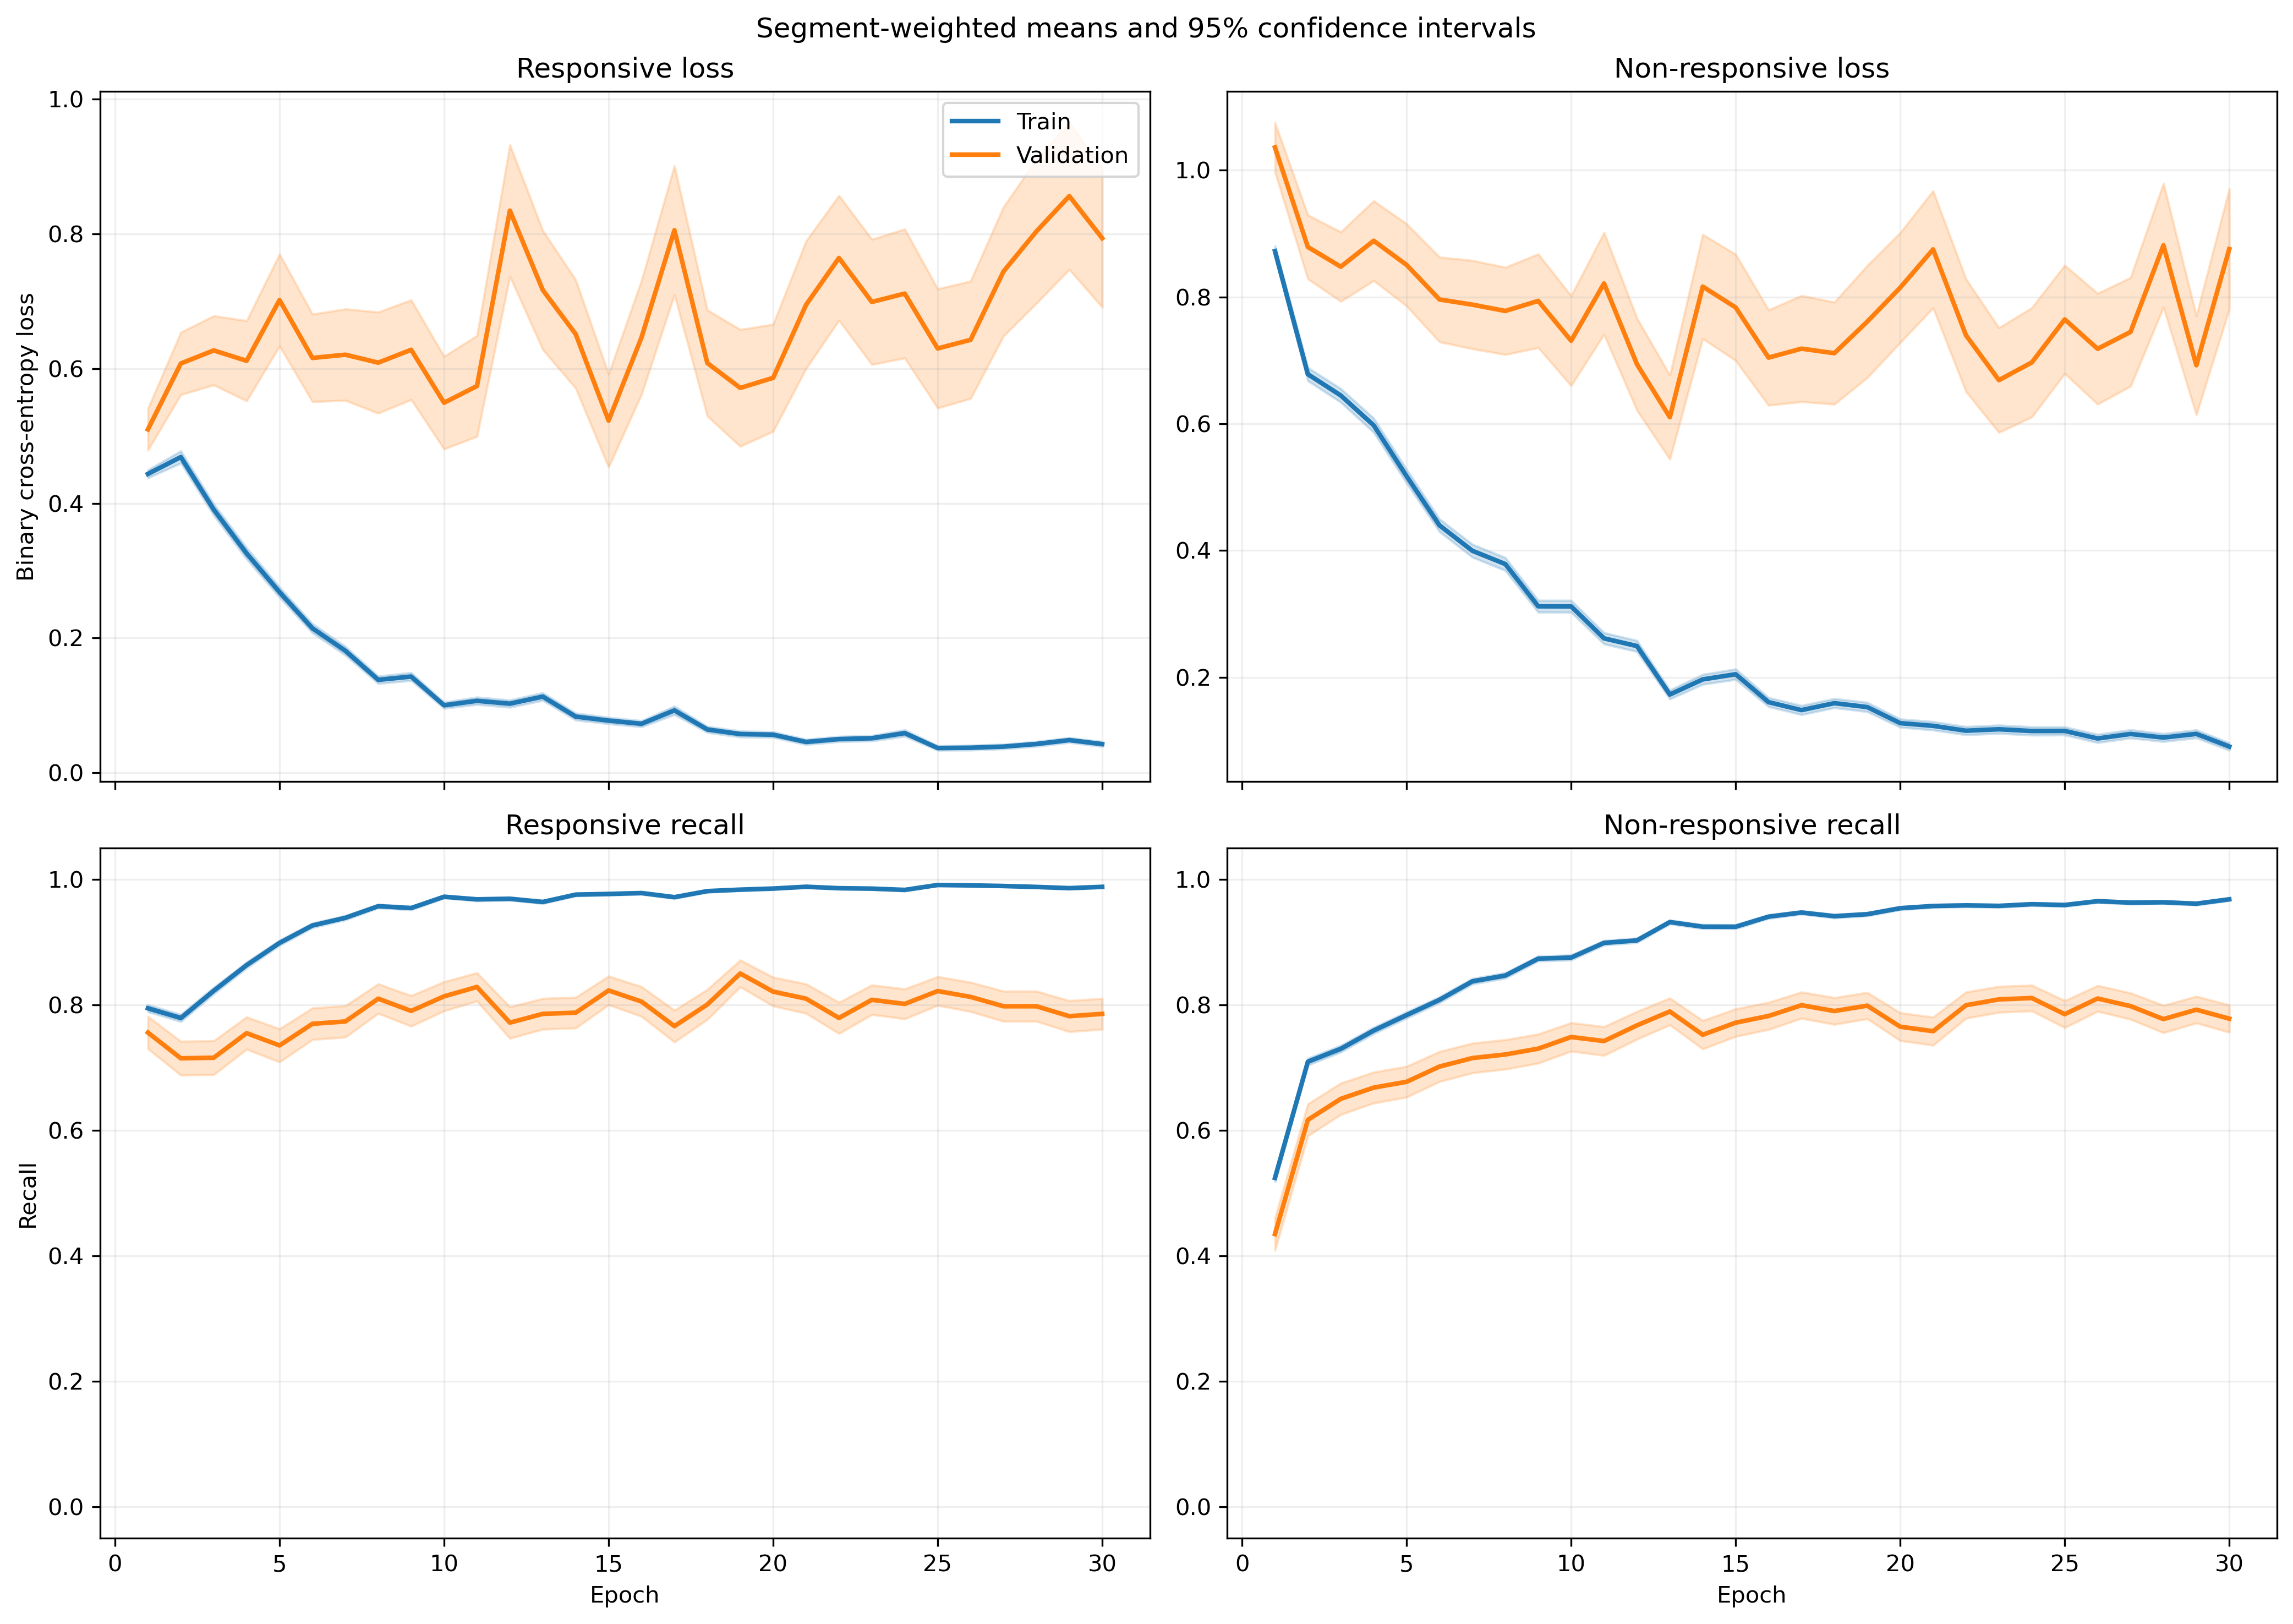

The data file committed next to this chart (first rows):
fold, epoch, split, r_loss, r_loss_count, r_loss_sum, r_loss_sum_sq, r_recall, r_recall_count, r_recall_sum, r_recall_sum_sq, nr_loss, nr_loss_count, nr_loss_sum, nr_loss_sum_sq, nr_recall, nr_recall_count, nr_recall_sum, nr_recall_sum_sq
1, 1, train, 0.4589, 1063, 487.8, 477.7, 0.7968, 1063, 847.0, 847.0, 0.8328, 1401, 1167, 1642, 0.5503, 1401, 771.0, 771.0
1, 1, validation, 0.1183, 10, 1.183, 0.1728, 1.0, 10, 10.0, 10.0, , 0, 0.0, 0.0, , 0, 0.0, 0.0
1, 2, train, 0.5412, 1063, 575.3, 916.7, 0.7667, 1063, 815.0, 815.0, 0.5916, 1401, 828.8, 1468, 0.7559, 1401, 1059, 1059
1, 2, validation, 0.05881, 10, 0.5881, 0.04009, 1.0, 10, 10.0, 10.0, , 0, 0.0, 0.0, , 0, 0.0, 0.0
1, 3, train, 0.3675, 1063, 390.6, 406.6, 0.8391, 1063, 892.0, 892.0, 0.636, 1401, 891, 1427, 0.7188, 1401, 1007, 1007
1, 3, validation, 0.05489, 10, 0.5489, 0.03859, 1.0, 10, 10.0, 10.0, , 0, 0.0, 0.0, , 0, 0.0, 0.0
1, 4, train, 0.2782, 1063, 295.7, 336.8, 0.8852, 1063, 941.0, 941.0, 0.5986, 1401, 838.7, 1611, 0.7495, 1401, 1050, 1050
1, 4, validation, 0.04172, 10, 0.4172, 0.02751, 1.0, 10, 10.0, 10.0, , 0, 0.0, 0.0, , 0, 0.0, 0.0
1, 5, train, 0.2785, 1063, 296, 341.4, 0.8993, 1063, 956.0, 956.0, 0.5427, 1401, 760.3, 1310, 0.7452, 1401, 1044, 1044
1, 5, validation, 0.06074, 10, 0.6074, 0.05937, 1.0, 10, 10.0, 10.0, , 0, 0.0, 0.0, , 0, 0.0, 0.0
1, 6, train, 0.276, 1063, 293.4, 484.6, 0.9059, 1063, 963.0, 963.0, 0.3827, 1401, 536.2, 1039, 0.8244, 1401, 1155, 1155
1, 6, validation, 0.06363, 10, 0.6363, 0.1128, 1.0, 10, 10.0, 10.0, , 0, 0.0, 0.0, , 0, 0.0, 0.0
1, 7, train, 0.1106, 1063, 117.6, 98.99, 0.9821, 1063, 1044, 1044, 0.4276, 1401, 599.1, 1179, 0.8116, 1401, 1137, 1137
1, 7, validation, 0.03332, 10, 0.3332, 0.02434, 1.0, 10, 10.0, 10.0, , 0, 0.0, 0.0, , 0, 0.0, 0.0
1, 8, train, 0.1063, 1063, 113, 144, 0.9774, 1063, 1039, 1039, 0.4172, 1401, 584.4, 1329, 0.8251, 1401, 1156, 1156
1, 8, validation, 0.009082, 10, 0.09082, 0.001176, 1.0, 10, 10.0, 10.0, , 0, 0.0, 0.0, , 0, 0.0, 0.0
1, 9, train, 0.08833, 1063, 93.9, 102.9, 0.9784, 1063, 1040, 1040, 0.3338, 1401, 467.6, 1032, 0.8651, 1401, 1212, 1212
1, 9, validation, 0.01583, 10, 0.1583, 0.007566, 1.0, 10, 10.0, 10.0, , 0, 0.0, 0.0, , 0, 0.0, 0.0
1, 10, train, 0.09817, 1063, 104.4, 158.8, 0.9755, 1063, 1037, 1037, 0.3393, 1401, 475.4, 1159, 0.8644, 1401, 1211, 1211
1, 10, validation, 0.007103, 10, 0.07103, 0.0008951, 1.0, 10, 10.0, 10.0, , 0, 0.0, 0.0, , 0, 0.0, 0.0
1, 11, train, 0.06361, 1063, 67.61, 107.5, 0.9849, 1063, 1047, 1047, 0.2794, 1401, 391.4, 923.4, 0.8936, 1401, 1252, 1252
1, 11, validation, 0.004282, 10, 0.04282, 0.0003182, 1.0, 10, 10.0, 10.0, , 0, 0.0, 0.0, , 0, 0.0, 0.0
1, 12, train, 0.1291, 1063, 137.2, 188, 0.9643, 1063, 1025, 1025, 0.1486, 1401, 208.2, 396.7, 0.9443, 1401, 1323, 1323
1, 12, validation, 0.01737, 10, 0.1737, 0.00591, 1.0, 10, 10.0, 10.0, , 0, 0.0, 0.0, , 0, 0.0, 0.0
1, 13, train, 0.1367, 1063, 145.3, 302, 0.9539, 1063, 1014, 1014, 0.1374, 1401, 192.4, 438.1, 0.95, 1401, 1331, 1331
1, 13, validation, 0.005239, 10, 0.05239, 0.0005186, 1.0, 10, 10.0, 10.0, , 0, 0.0, 0.0, , 0, 0.0, 0.0
1, 14, train, 0.04235, 1063, 45.02, 51.21, 0.9944, 1063, 1057, 1057, 0.2723, 1401, 381.5, 884.8, 0.8951, 1401, 1254, 1254
1, 14, validation, 0.005522, 10, 0.05522, 0.0005439, 1.0, 10, 10.0, 10.0, , 0, 0.0, 0.0, , 0, 0.0, 0.0
1, 15, train, 0.06404, 1063, 68.08, 126.1, 0.9868, 1063, 1049, 1049, 0.1782, 1401, 249.6, 666.5, 0.9365, 1401, 1312, 1312
1, 15, validation, 0.00826, 10, 0.0826, 0.003814, 1.0, 10, 10.0, 10.0, , 0, 0.0, 0.0, , 0, 0.0, 0.0
1, 16, train, 0.1892, 1063, 201.1, 416, 0.9276, 1063, 986.0, 986.0, 0.08338, 1401, 116.8, 287.8, 0.9757, 1401, 1367, 1367
1, 16, validation, 0.2706, 10, 2.706, 6.98, 0.9, 10, 9.0, 9.0, , 0, 0.0, 0.0, , 0, 0.0, 0.0
1, 17, train, 0.04421, 1063, 47, 95.6, 0.9887, 1063, 1051, 1051, 0.2088, 1401, 292.6, 822.6, 0.9258, 1401, 1297, 1297
1, 17, validation, 0.003486, 10, 0.03486, 0.0002909, 1.0, 10, 10.0, 10.0, , 0, 0.0, 0.0, , 0, 0.0, 0.0
1, 18, train, 0.04809, 1063, 51.12, 88.16, 0.9868, 1063, 1049, 1049, 0.2113, 1401, 296.1, 743.3, 0.9179, 1401, 1286, 1286
1, 18, validation, 0.002454, 10, 0.02454, 8.010144165382371e-05, 1.0, 10, 10.0, 10.0, , 0, 0.0, 0.0, , 0, 0.0, 0.0
1, 19, train, 0.04985, 1063, 52.99, 126.6, 0.9859, 1063, 1048, 1048, 0.1304, 1401, 182.7, 477.7, 0.955, 1401, 1338, 1338
1, 19, validation, 0.002761, 10, 0.02761, 0.0001321, 1.0, 10, 10.0, 10.0, , 0, 0.0, 0.0, , 0, 0.0, 0.0
1, 20, train, 0.06874, 1063, 73.07, 130.8, 0.9821, 1063, 1044, 1044, 0.111, 1401, 155.5, 346.2, 0.9586, 1401, 1343, 1343
1, 20, validation, 0.01125, 10, 0.1125, 0.00236, 1.0, 10, 10.0, 10.0, , 0, 0.0, 0.0, , 0, 0.0, 0.0
1, 21, train, 0.06122, 1063, 65.08, 182.8, 0.984, 1063, 1046, 1046, 0.09819, 1401, 137.6, 407.7, 0.9679, 1401, 1356, 1356
1, 21, validation, 0.001898, 10, 0.01898, 5.801910810987465e-05, 1.0, 10, 10.0, 10.0, , 0, 0.0, 0.0, , 0, 0.0, 0.0
1, 22, train, 0.03845, 1063, 40.87, 114.6, 0.9906, 1063, 1053, 1053, 0.2118, 1401, 296.8, 897.6, 0.9258, 1401, 1297, 1297
1, 22, validation, 0.005909, 10, 0.05909, 0.001777, 1.0, 10, 10.0, 10.0, , 0, 0.0, 0.0, , 0, 0.0, 0.0
1, 23, train, 0.02348, 1063, 24.96, 66.85, 0.9944, 1063, 1057, 1057, 0.149, 1401, 208.7, 671.2, 0.9465, 1401, 1326, 1326
1, 23, validation, 0.001162, 10, 0.01162, 2.385557831985352e-05, 1.0, 10, 10.0, 10.0, , 0, 0.0, 0.0, , 0, 0.0, 0.0
1, 24, train, 0.08395, 1063, 89.24, 331.8, 0.9784, 1063, 1040, 1040, 0.1152, 1401, 161.4, 539.6, 0.9636, 1401, 1350, 1350
1, 24, validation, 0.0006399, 10, 0.006399, 5.51400808035396e-06, 1.0, 10, 10.0, 10.0, , 0, 0.0, 0.0, , 0, 0.0, 0.0
1, 25, train, 0.03294, 1063, 35.02, 115.5, 0.9944, 1063, 1057, 1057, 0.1294, 1401, 181.3, 509.6, 0.9543, 1401, 1337, 1337
1, 25, validation, 0.002006, 10, 0.02006, 5.359131296245323e-05, 1.0, 10, 10.0, 10.0, , 0, 0.0, 0.0, , 0, 0.0, 0.0
1, 26, train, 0.0343, 1063, 36.46, 102, 0.9915, 1063, 1054, 1054, 0.152, 1401, 212.9, 668.2, 0.9507, 1401, 1332, 1332
1, 26, validation, 0.001522, 10, 0.01522, 3.848343044410285e-05, 1.0, 10, 10.0, 10.0, , 0, 0.0, 0.0, , 0, 0.0, 0.0
1, 27, train, 0.02644, 1063, 28.1, 55.08, 0.9944, 1063, 1057, 1057, 0.1332, 1401, 186.7, 529.4, 0.955, 1401, 1338, 1338
1, 27, validation, 0.001872, 10, 0.01872, 4.756291423291259e-05, 1.0, 10, 10.0, 10.0, , 0, 0.0, 0.0, , 0, 0.0, 0.0
1, 28, train, 0.03211, 1063, 34.13, 51.6, 0.9934, 1063, 1056, 1056, 0.06636, 1401, 92.97, 227.6, 0.9793, 1401, 1372, 1372
1, 28, validation, 0.005972, 10, 0.05972, 0.0009528, 1.0, 10, 10.0, 10.0, , 0, 0.0, 0.0, , 0, 0.0, 0.0
1, 29, train, 0.02856, 1063, 30.36, 58.57, 0.9944, 1063, 1057, 1057, 0.06852, 1401, 95.99, 264, 0.9779, 1401, 1370, 1370
1, 29, validation, 0.002018, 10, 0.02018, 5.209740288592002e-05, 1.0, 10, 10.0, 10.0, , 0, 0.0, 0.0, , 0, 0.0, 0.0
1, 30, train, 0.07253, 1063, 77.1, 174.9, 0.9802, 1063, 1042, 1042, 0.03869, 1401, 54.2, 158.8, 0.9886, 1401, 1385, 1385
1, 30, validation, 0.01496, 10, 0.1496, 0.006236, 1.0, 10, 10.0, 10.0, , 0, 0.0, 0.0, , 0, 0.0, 0.0
... 1,140 more rows
